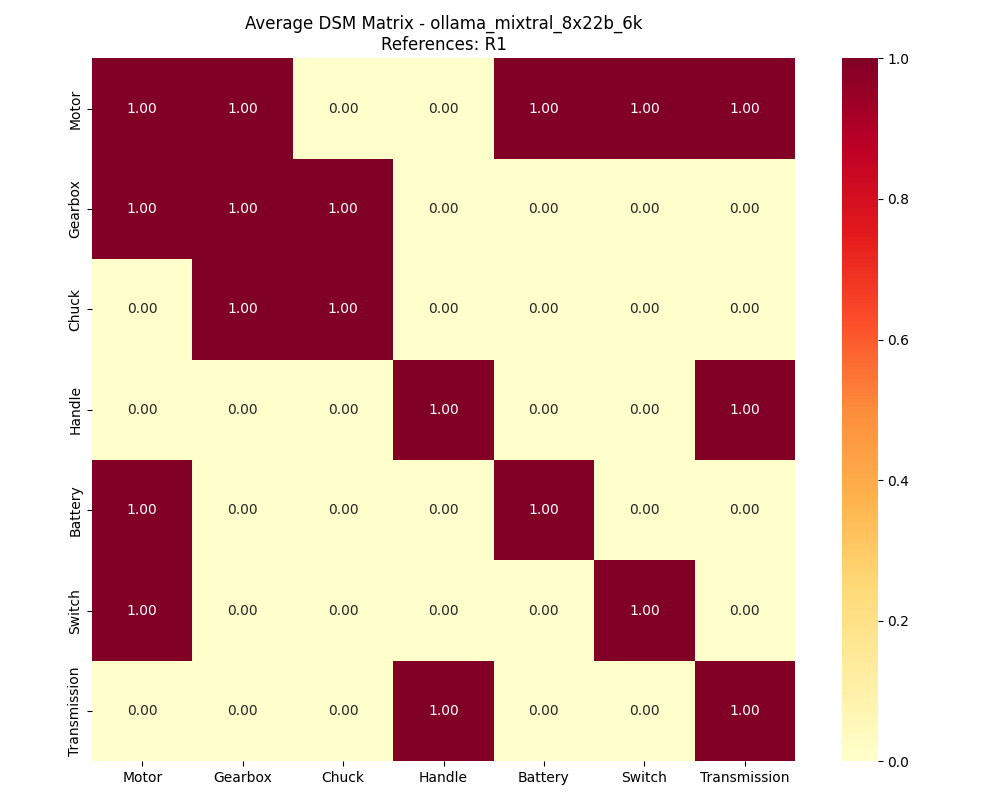

Data behind this chart, as committed beside it:
, Motor, Gearbox, Chuck, Handle, Battery, Switch, Transmission
Motor, 1, 1, 0, 0, 1, 1, 1
Gearbox, 1, 1, 1, 0, 0, 0, 0
Chuck, 0, 1, 1, 0, 0, 0, 0
Handle, 0, 0, 0, 1, 0, 0, 1
Battery, 1, 0, 0, 0, 1, 0, 0
Switch, 1, 0, 0, 0, 0, 1, 0
Transmission, 0, 0, 0, 1, 0, 0, 1
